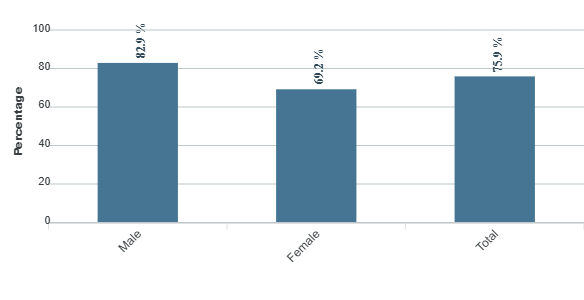

Data behind this chart, as committed beside it:
category, series-0
Male, 82.9
Female, 69.2
Total, 75.9
